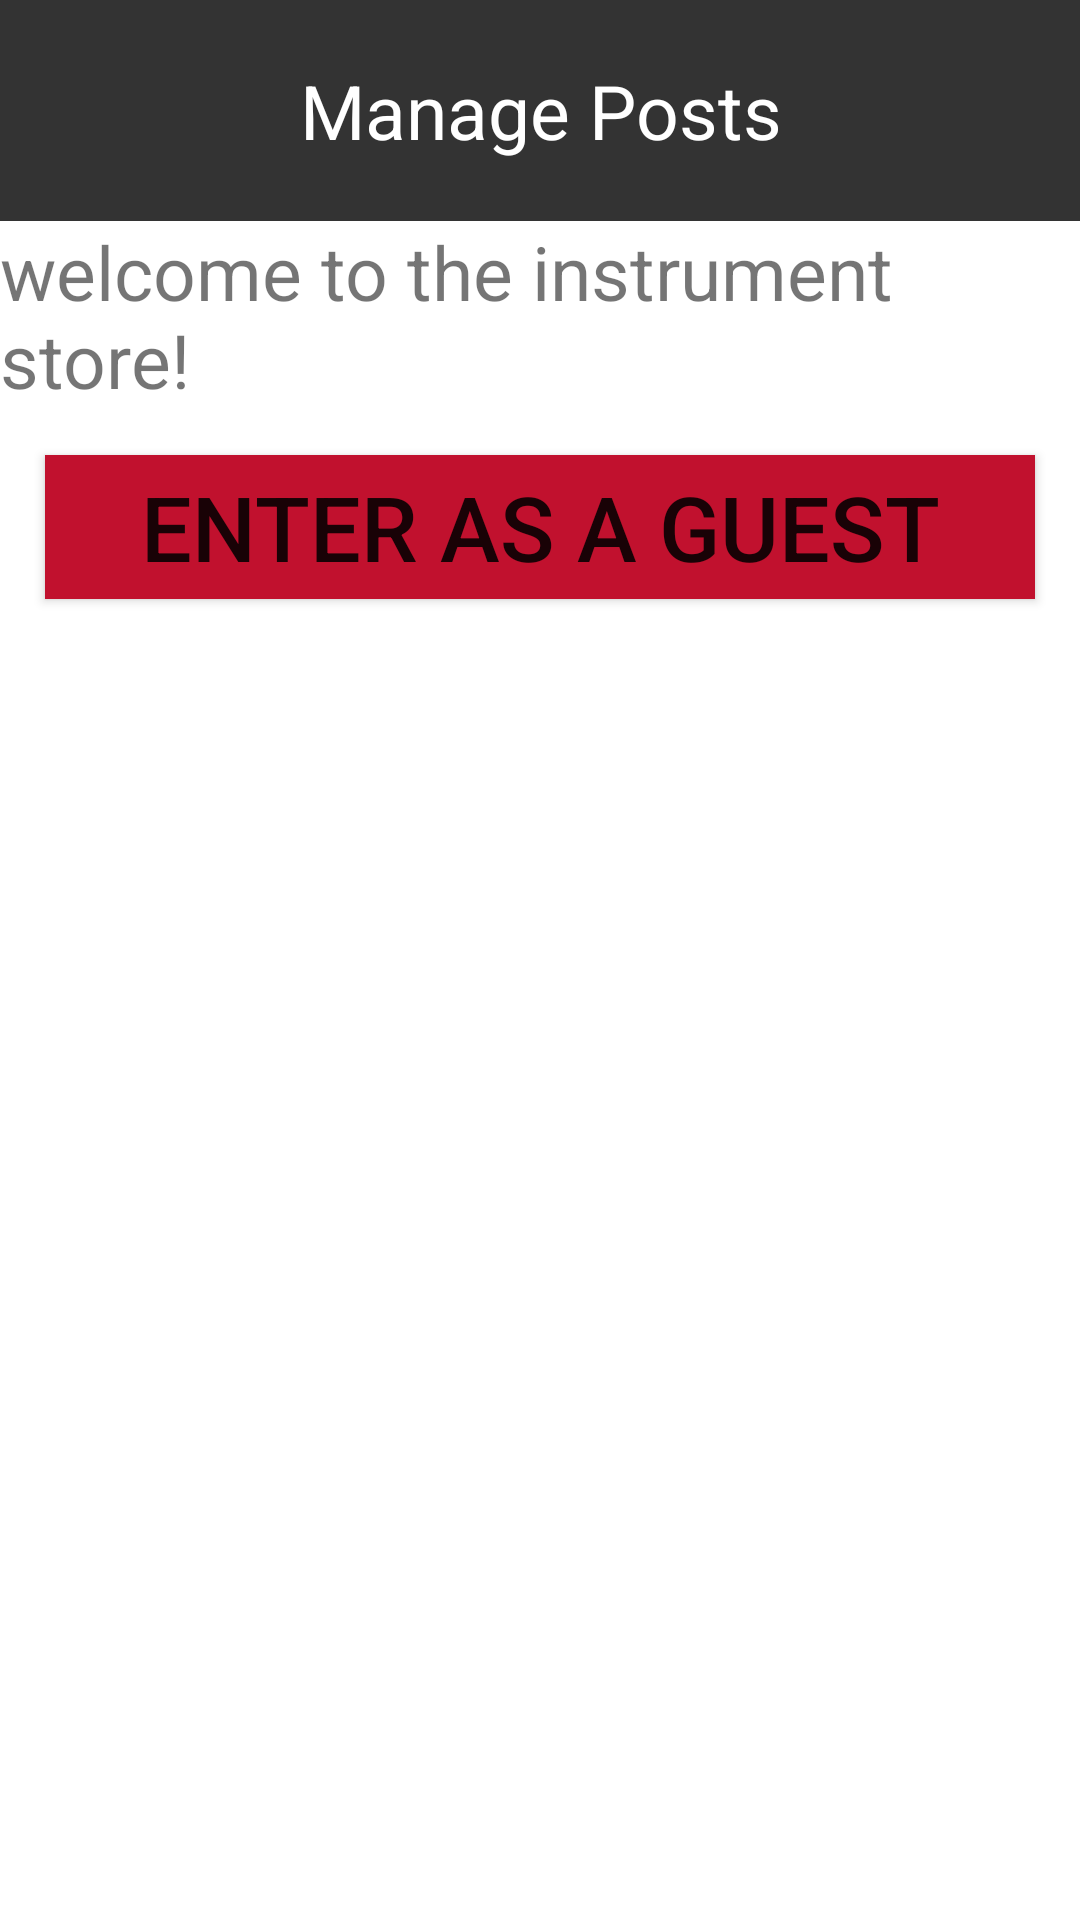

Write the Android layout XML for this screen, with the resource values it uses.
<!-- AndroidManifest.xml: application theme Theme.MusicAppIshay -->
<!-- res/layout/activity_main.xml -->
<?xml version="1.0" encoding="utf-8"?>
<LinearLayout xmlns:android="http://schemas.android.com/apk/res/android"
    xmlns:tools="http://schemas.android.com/tools"
    android:orientation="vertical"

    android:layout_width="match_parent"
    android:layout_height="match_parent"
    tools:context=".MainActivity">

    <TextView
        android:layout_width="match_parent"
        android:layout_height="wrap_content"
        android:padding="20dp"
        android:text="Manage Posts"
        android:textSize="25sp"
        android:background="#333333"
        android:textColor="#ffffff"
        android:layout_gravity="center"
        android:gravity="center"
        />

    <TextView
        android:layout_width="wrap_content"
        android:layout_height="wrap_content"
        android:text="welcome to the instrument store!"
        android:textSize="25sp"
        />



    <Button
        android:id="@+id/btnInstruments"
        android:layout_width="match_parent"
        android:textSize="30sp"
        android:gravity="center"
        android:background="#c1112e"
        android:layout_height="wrap_content"
        android:layout_margin="15dp"
        android:text="enter as a guest" />




</LinearLayout>
<!-- resources referenced by this layout -->
<resources>
  <style name="Theme.MusicAppIshay" parent="Theme.MaterialComponents.DayNight.DarkActionBar">
          
          <item name="colorPrimary">@color/purple_500</item>
          <item name="colorPrimaryVariant">@color/purple_700</item>
          <item name="colorOnPrimary">@color/white</item>
          
          <item name="colorSecondary">@color/teal_200</item>
          <item name="colorSecondaryVariant">@color/teal_700</item>
          <item name="colorOnSecondary">@color/black</item>
          
          <item name="android:statusBarColor" tools:targetApi="l">?attr/colorPrimaryVariant</item>
          
      </style>
  <!-- not gathered from this repository: default colours our renderer supplied (Android Studio template values) -->
  <color name="purple_500">#FF6200EE</color>
  <color name="purple_700">#FF3700B3</color>
  <color name="teal_200">#FF03DAC5</color>
  <color name="teal_700">#FF018786</color>
  <color name="black">#FF000000</color>
  <color name="white">#FFFFFFFF</color>
</resources>
